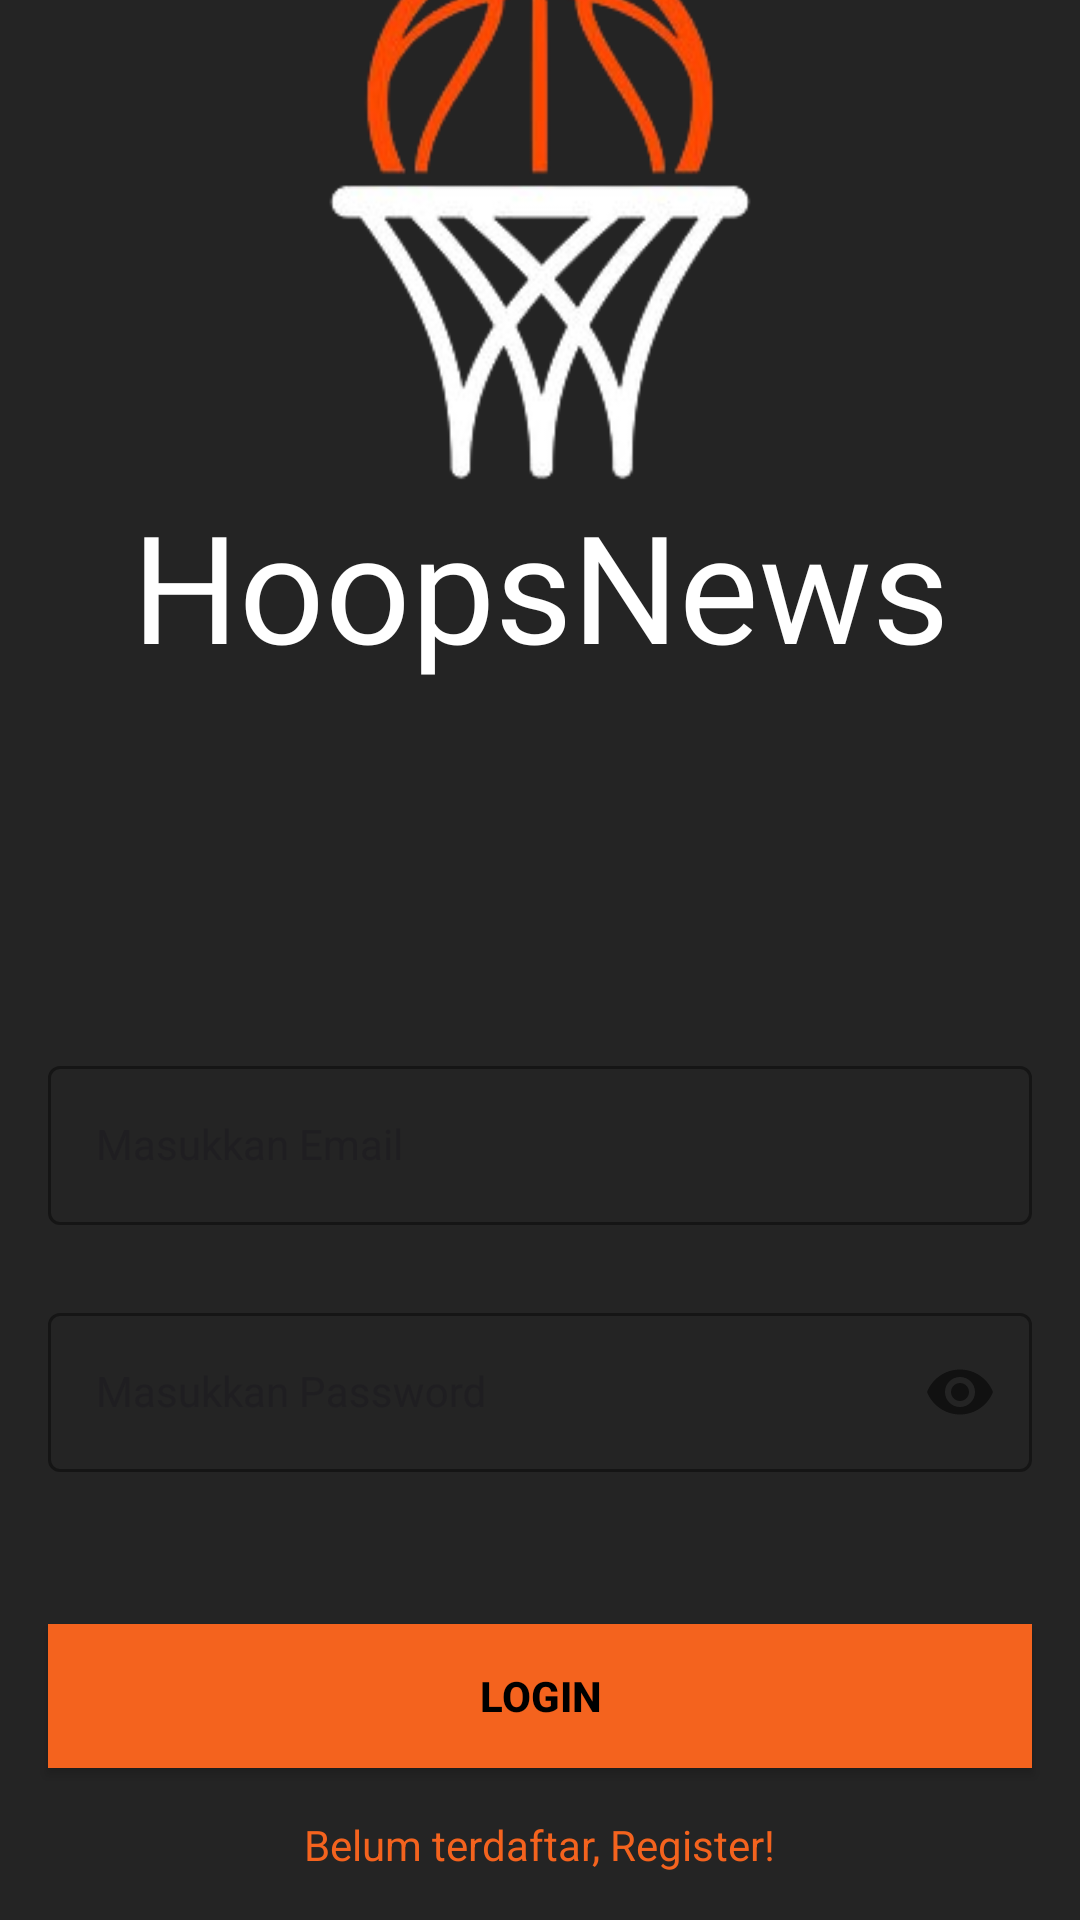

Produce the Android XML layout that renders to this screen, including the resource entries it uses.
<!-- AndroidManifest.xml: application theme Theme.HoopsNews -->
<!-- res/layout/activity_login.xml -->
<?xml version="1.0" encoding="utf-8"?>
<androidx.constraintlayout.widget.ConstraintLayout xmlns:android="http://schemas.android.com/apk/res/android"
    xmlns:app="http://schemas.android.com/apk/res-auto"
    xmlns:tools="http://schemas.android.com/tools"
    android:layout_width="match_parent"
    android:layout_height="match_parent"
    android:background="@color/soft_black"
    tools:context=".LoginActivity">

    <ImageView
        android:id="@+id/logoImage"
        android:layout_width="300dp"
        android:layout_height="300dp"
        app:layout_constraintBottom_toBottomOf="parent"
        app:layout_constraintEnd_toEndOf="parent"
        app:layout_constraintStart_toStartOf="parent"
        app:layout_constraintTop_toTopOf="parent"
        android:layout_marginBottom="500dp"
        android:src="@drawable/ic_basketball"
        tools:ignore="MissingConstraints" />

    <TextView
        android:layout_width="match_parent"
        android:layout_height="match_parent"
        android:text="@string/app_name"
        android:fontFamily="@font/sporting"
        android:textColor="@color/white"
        android:gravity="center"
        android:textSize="50sp"
        android:layout_marginBottom="250dp"/>

    <com.google.android.material.textfield.TextInputLayout
        android:id="@+id/emailLayout"
        style="@style/LoginTextInputOuterFieldStyle"
        android:layout_width="match_parent"
        android:layout_height="wrap_content"
        android:layout_marginHorizontal="16dp"
        android:layout_marginTop="350dp"
        app:boxStrokeColor="@color/orange"
        app:hintTextColor="@color/orange"
        app:layout_constraintEnd_toEndOf="parent"
        app:layout_constraintHorizontal_bias="0.5"
        app:layout_constraintStart_toStartOf="parent"
        app:layout_constraintTop_toTopOf="parent">

        <com.google.android.material.textfield.TextInputEditText
            android:id="@+id/emailEt"
            style="@style/LoginTextInputInnerFieldStyle"
            android:layout_width="match_parent"
            android:layout_height="wrap_content"
            android:hint="Masukkan Email"
            android:inputType="textEmailAddress"
            />
    </com.google.android.material.textfield.TextInputLayout>

    <com.google.android.material.textfield.TextInputLayout
        android:id="@+id/passwordLayout"
        style="@style/LoginTextInputOuterFieldStyle"
        android:layout_width="match_parent"
        android:layout_height="wrap_content"
        android:layout_marginHorizontal="16dp"
        android:layout_marginTop="24dp"
        app:boxStrokeColor="@color/orange"
        app:hintTextColor="@color/orange"
        app:layout_constraintEnd_toEndOf="parent"
        app:layout_constraintHorizontal_bias="0.5"
        app:layout_constraintStart_toStartOf="parent"
        app:layout_constraintTop_toBottomOf="@id/emailLayout"
        app:passwordToggleEnabled="true">

        <com.google.android.material.textfield.TextInputEditText
            android:id="@+id/passET"
            style="@style/LoginTextInputInnerFieldStyle"
            android:layout_width="match_parent"
            android:layout_height="wrap_content"
            android:hint="Masukkan Password"
            android:inputType="textPassword" />
    </com.google.android.material.textfield.TextInputLayout>

    <androidx.appcompat.widget.AppCompatButton
        android:id="@+id/button"
        android:layout_width="0dp"
        android:layout_height="wrap_content"
        android:layout_marginHorizontal="16dp"
        android:background="@color/orange"
        android:text="LogIn"
        android:textColor="@color/black"
        android:textStyle="bold"
        app:layout_constraintBottom_toBottomOf="parent"
        app:layout_constraintEnd_toEndOf="parent"
        app:layout_constraintHorizontal_bias="0.5"
        app:layout_constraintStart_toStartOf="parent"
        app:layout_constraintTop_toBottomOf="@+id/passwordLayout" />

    <TextView
        android:id="@+id/textView"
        android:layout_width="wrap_content"
        android:layout_height="wrap_content"
        android:textColor="@color/orange"
        android:text="Belum terdaftar, Register!"
        app:layout_constraintBottom_toBottomOf="parent"
        app:layout_constraintEnd_toEndOf="parent"
        app:layout_constraintHorizontal_bias="0.5"
        app:layout_constraintStart_toStartOf="parent"
        app:layout_constraintTop_toBottomOf="@+id/button" />

</androidx.constraintlayout.widget.ConstraintLayout>
<!-- resources referenced by this layout -->
<resources>
  <color name="black">#FF000000</color>
  <color name="orange">#F4631E</color>
  <color name="soft_black">#242424</color>
  <color name="white">#FFFFFFFF</color>
  <!-- drawable ic_basketball: png bitmap (drawable, 41638 bytes) -->
  <string name="app_name">HoopsNews</string>
  <style name="LoginTextInputInnerFieldStyle" parent="Widget.MaterialComponents.TextInputLayout.OutlinedBox">
          <item name="android:layout_width">match_parent</item>
          <item name="android:layout_height">wrap_content</item>
          <item name="android:textColor">@color/white</item>
          <item name="android:textColorHint">@color/black</item>
          <item name="android:maxLines">1</item>
          <item name="android:textSize">14sp</item>
          <item name="android:singleLine">true</item>
      </style>
  <style name="LoginTextInputOuterFieldStyle" parent="Widget.MaterialComponents.TextInputLayout.OutlinedBox">
          <item name="android:layout_width">match_parent</item>
          <item name="android:layout_height">wrap_content</item>
          <item name="android:layout_marginTop">15dp</item>
          <item name="android:layout_marginBottom">15dp</item>
          <item name="boxStrokeColor">@color/white</item>
      </style>
  <style name="Theme.HoopsNews" parent="Base.Theme.HoopsNews" />
  <style name="Base.Theme.HoopsNews" parent="Theme.Material3.DayNight.NoActionBar">
          <item name="android:windowIsTranslucent">true</item>
      </style>
</resources>
